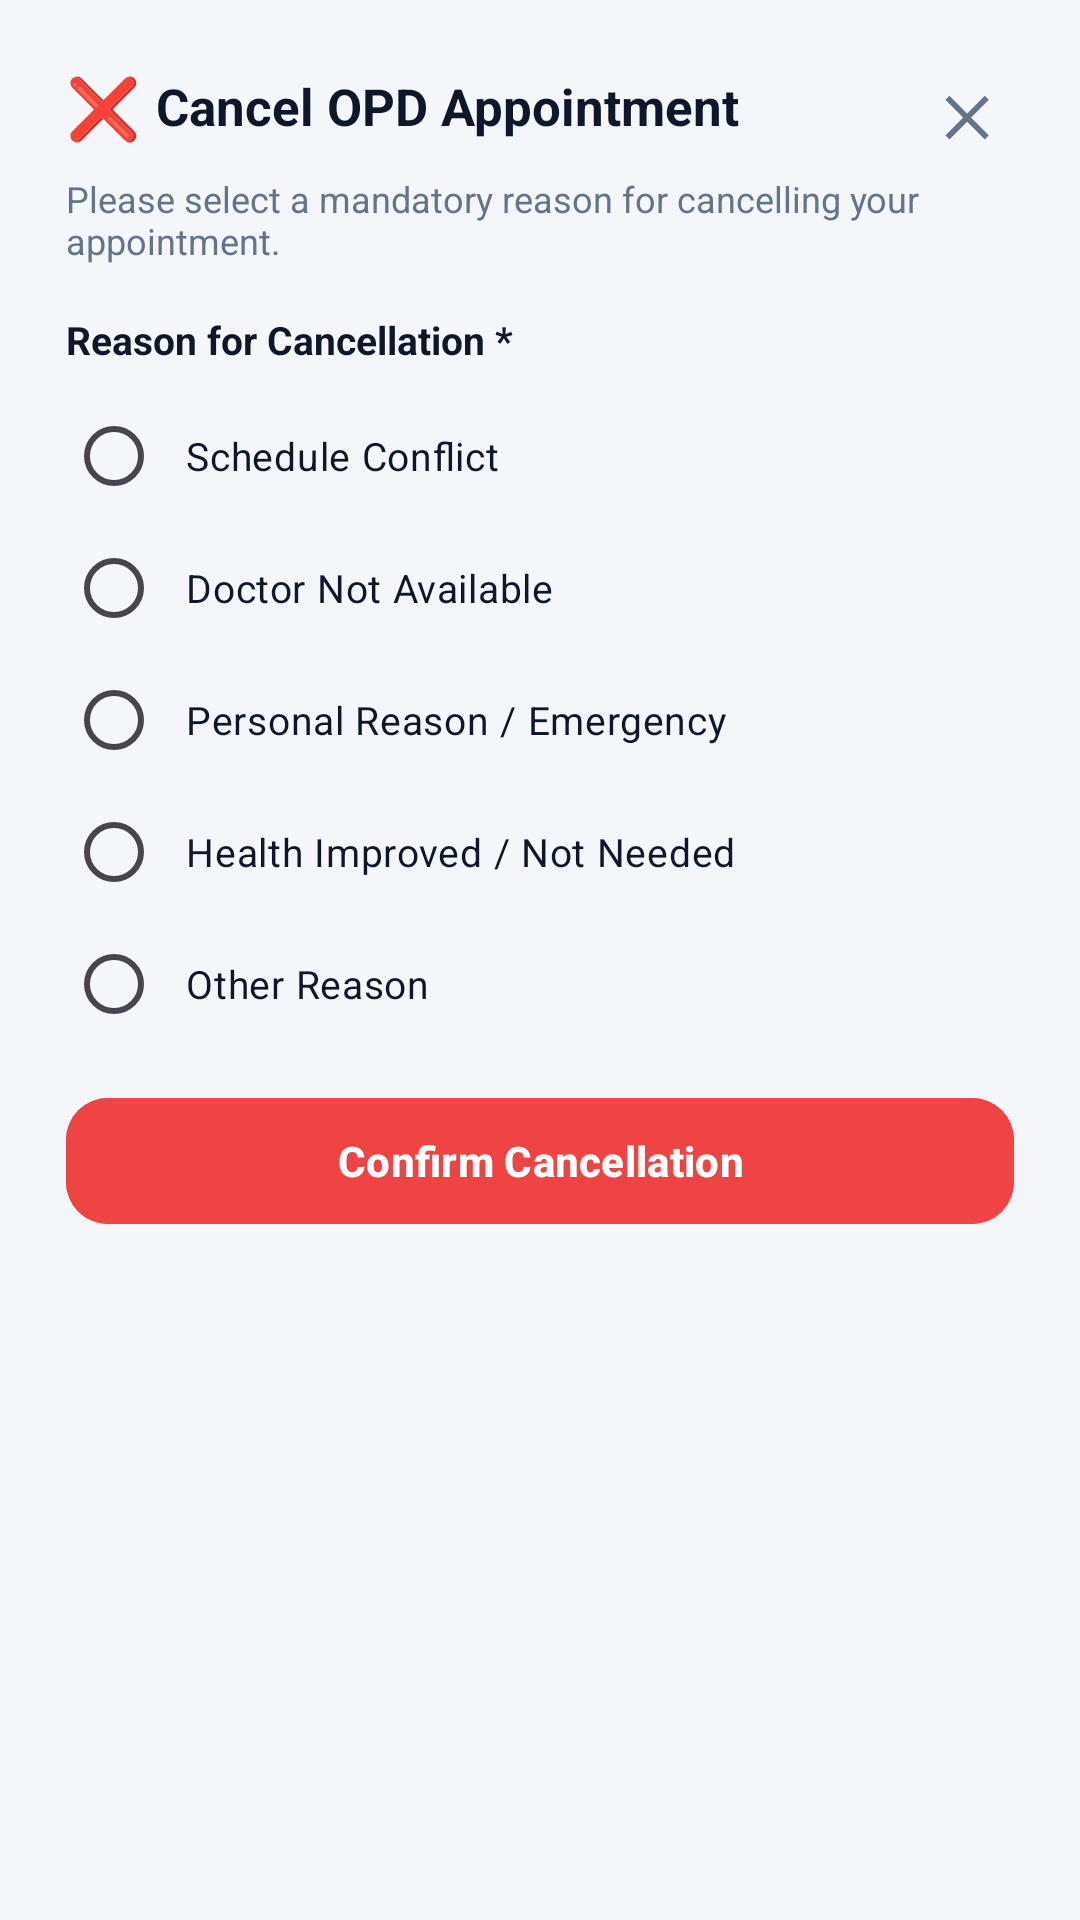

Write the Android layout XML for this screen, with the resource values it uses.
<!-- AndroidManifest.xml: application theme Theme.BrainwareHospital -->
<!-- res/layout/dialog_cancel_appointment.xml -->
<?xml version="1.0" encoding="utf-8"?>
<FrameLayout xmlns:android="http://schemas.android.com/apk/res/android"
    xmlns:app="http://schemas.android.com/apk/res-auto"
    android:layout_width="match_parent"
    android:layout_height="wrap_content"
    android:background="@drawable/bg_bottom_sheet_dialog">

    <LinearLayout
        android:layout_width="match_parent"
        android:layout_height="wrap_content"
        android:orientation="vertical"
        android:padding="22dp">

        
        <RelativeLayout
            android:layout_width="match_parent"
            android:layout_height="wrap_content"
            android:layout_marginBottom="4dp">

            <LinearLayout
                android:layout_width="wrap_content"
                android:layout_height="wrap_content"
                android:layout_alignParentStart="true"
                android:orientation="horizontal"
                android:gravity="center_vertical">

                <TextView
                    android:layout_width="wrap_content"
                    android:layout_height="wrap_content"
                    android:text="❌ "
                    android:textSize="20sp" />

                <TextView
                    android:layout_width="wrap_content"
                    android:layout_height="wrap_content"
                    android:text="Cancel OPD Appointment"
                    android:textColor="#0F172A"
                    android:textSize="17sp"
                    android:textStyle="bold" />
            </LinearLayout>

            <TextView
                android:id="@+id/btnClose"
                android:layout_width="32dp"
                android:layout_height="32dp"
                android:layout_alignParentEnd="true"
                android:layout_centerVertical="true"
                android:gravity="center"
                android:text="✕"
                android:textColor="#64748B"
                android:textSize="18sp"
                android:textStyle="bold"
                android:clickable="true"
                android:focusable="true" />
        </RelativeLayout>

        <TextView
            android:id="@+id/tvCancelSubtitle"
            android:layout_width="wrap_content"
            android:layout_height="wrap_content"
            android:text="Please select a mandatory reason for cancelling your appointment."
            android:textColor="#64748B"
            android:textSize="12sp"
            android:layout_marginBottom="16dp" />

        
        <TextView
            android:layout_width="wrap_content"
            android:layout_height="wrap_content"
            android:text="Reason for Cancellation *"
            android:textColor="#0F172A"
            android:textSize="13sp"
            android:textStyle="bold"
            android:layout_marginBottom="8dp" />

        <RadioGroup
            android:id="@+id/radioGroupReasons"
            android:layout_width="match_parent"
            android:layout_height="wrap_content"
            android:orientation="vertical"
            android:layout_marginBottom="12dp">

            <RadioButton
                android:id="@+id/rbScheduleConflict"
                android:layout_width="match_parent"
                android:layout_height="44dp"
                android:text="Schedule Conflict"
                android:textColor="#0F172A"
                android:textSize="13sp"
                android:buttonTint="#2563EB"
                android:paddingStart="8dp" />

            <RadioButton
                android:id="@+id/rbDoctorNotAvailable"
                android:layout_width="match_parent"
                android:layout_height="44dp"
                android:text="Doctor Not Available"
                android:textColor="#0F172A"
                android:textSize="13sp"
                android:buttonTint="#2563EB"
                android:paddingStart="8dp" />

            <RadioButton
                android:id="@+id/rbPersonalReason"
                android:layout_width="match_parent"
                android:layout_height="44dp"
                android:text="Personal Reason / Emergency"
                android:textColor="#0F172A"
                android:textSize="13sp"
                android:buttonTint="#2563EB"
                android:paddingStart="8dp" />

            <RadioButton
                android:id="@+id/rbHealthImproved"
                android:layout_width="match_parent"
                android:layout_height="44dp"
                android:text="Health Improved / Not Needed"
                android:textColor="#0F172A"
                android:textSize="13sp"
                android:buttonTint="#2563EB"
                android:paddingStart="8dp" />

            <RadioButton
                android:id="@+id/rbOtherReason"
                android:layout_width="match_parent"
                android:layout_height="44dp"
                android:text="Other Reason"
                android:textColor="#0F172A"
                android:textSize="13sp"
                android:buttonTint="#2563EB"
                android:paddingStart="8dp" />

        </RadioGroup>

        
        <EditText
            android:id="@+id/etCustomReason"
            android:layout_width="match_parent"
            android:layout_height="70dp"
            android:background="@drawable/bg_tile_card"
            android:backgroundTint="#F8FAFC"
            android:padding="10dp"
            android:hint="Specify your reason..."
            android:textColor="#0F172A"
            android:textColorHint="#94A3B8"
            android:textSize="13sp"
            android:gravity="top|start"
            android:inputType="textMultiLine"
            android:visibility="gone"
            android:layout_marginBottom="14dp" />

        
        <TextView
            android:id="@+id/tvCancelError"
            android:layout_width="match_parent"
            android:layout_height="wrap_content"
            android:textColor="#EF4444"
            android:textSize="12sp"
            android:gravity="center"
            android:visibility="gone"
            android:layout_marginBottom="12dp" />

        
        <Button
            android:id="@+id/btnConfirmCancel"
            android:layout_width="match_parent"
            android:layout_height="50dp"
            android:backgroundTint="#EF4444"
            android:text="Confirm Cancellation"
            android:textColor="#FFFFFF"
            android:textSize="14sp"
            android:textStyle="bold"
            app:cornerRadius="14dp" />

    </LinearLayout>

</FrameLayout>
<!-- resources referenced by this layout -->
<resources>
  <!-- drawable bg_tile_card (drawable) -->
  <?xml version="1.0" encoding="utf-8"?>
  <shape xmlns:android="http://schemas.android.com/apk/res/android"
      android:shape="rectangle">
      <solid android:color="#FFFFFF" />
      <corners android:radius="16dp" />
      <stroke android:width="1dp" android:color="#EDE7F6" />
  </shape>
  <style name="Theme.BrainwareHospital" parent="Theme.Material3.Light.NoActionBar">
          <item name="colorPrimary">@color/medical_blue</item>
          <item name="colorPrimaryVariant">@color/deep_navy</item>
          <item name="colorOnPrimary">@color/clinical_white</item>
          <item name="colorSecondary">@color/soft_teal</item>
          <item name="colorOnSecondary">@color/clinical_white</item>
          <item name="android:statusBarColor">@color/deep_navy</item>
          <item name="android:windowLightStatusBar">false</item>
          <item name="android:windowBackground">@color/background</item>
          <item name="android:progressBarStyle">@style/Widget.Hospital.ProgressBar</item>
          <item name="android:progressBarStyleLarge">@style/Widget.Hospital.ProgressBar.Large</item>
          <item name="android:progressBarStyleSmall">@style/Widget.Hospital.ProgressBar.Small</item>
      </style>
  <color name="medical_blue">#1565C0</color>
  <color name="deep_navy">#0B2545</color>
  <color name="clinical_white">#FFFFFF</color>
  <color name="soft_teal">#26A69A</color>
  <color name="background">#F4F6F9</color>
  <style name="Widget.Hospital.ProgressBar" parent="android:Widget.ProgressBar">
          <item name="android:indeterminateDrawable">@drawable/progress_mortar_pestle</item>
      </style>
  <style name="Widget.Hospital.ProgressBar.Large" parent="android:Widget.ProgressBar.Large">
          <item name="android:indeterminateDrawable">@drawable/progress_mortar_pestle</item>
      </style>
  <style name="Widget.Hospital.ProgressBar.Small" parent="android:Widget.ProgressBar.Small">
          <item name="android:indeterminateDrawable">@drawable/progress_mortar_pestle</item>
      </style>
  <!-- drawable progress_mortar_pestle (drawable) -->
  <?xml version="1.0" encoding="utf-8"?>
  <rotate xmlns:android="http://schemas.android.com/apk/res/android"
      android:drawable="@drawable/ic_loading_mortar_pestle"
      android:pivotX="50%"
      android:pivotY="50%"
      android:fromDegrees="0"
      android:toDegrees="360" />
</resources>
